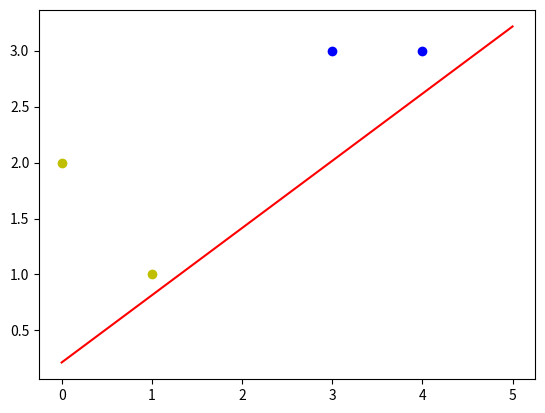
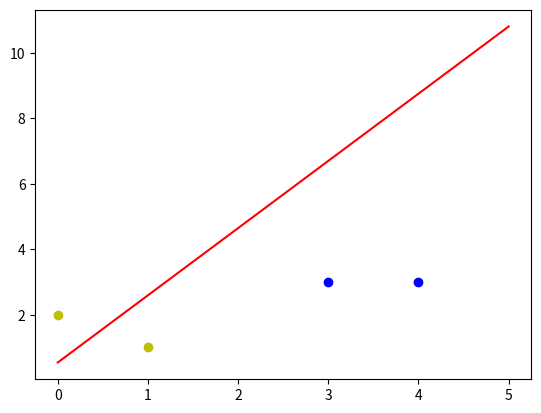
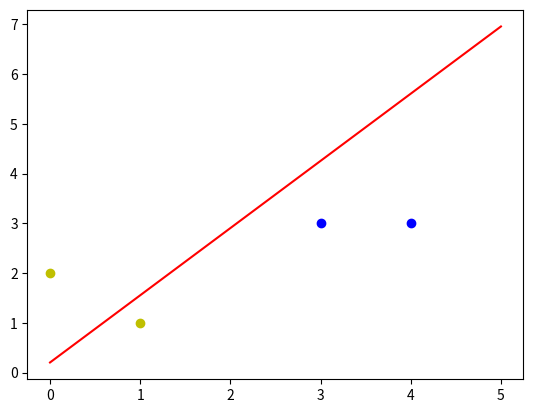
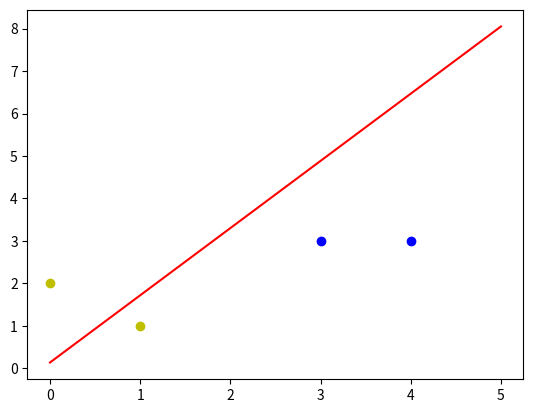
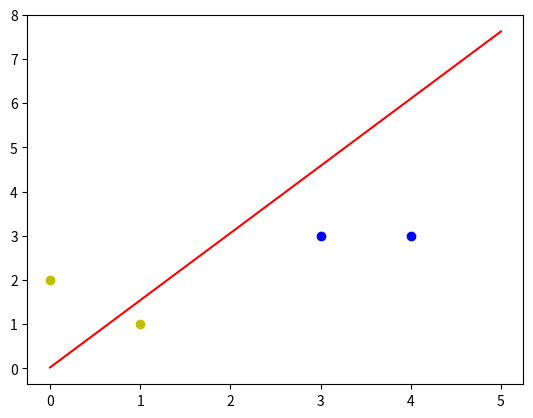
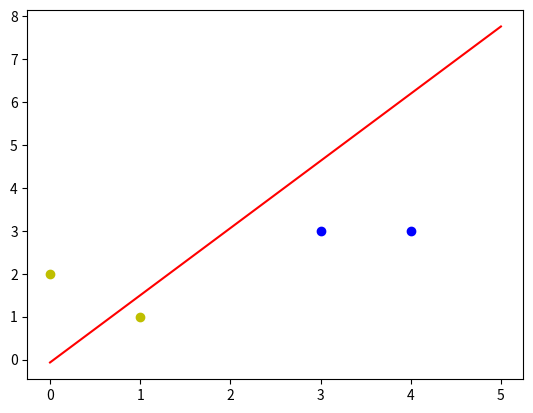
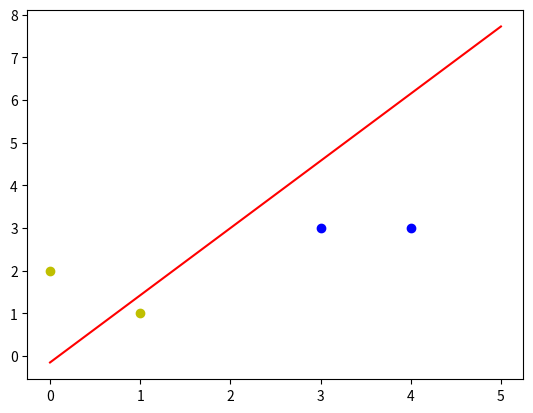
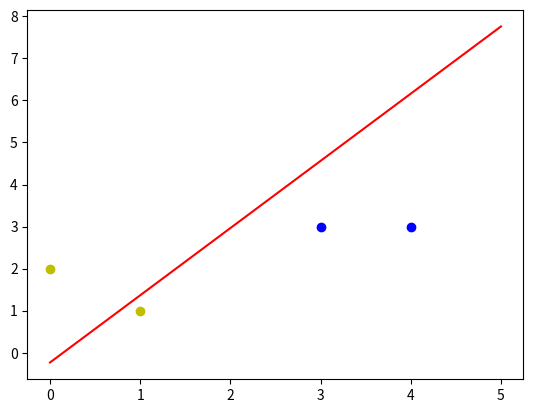
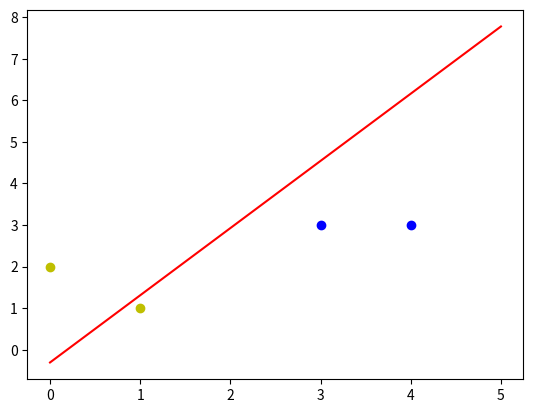
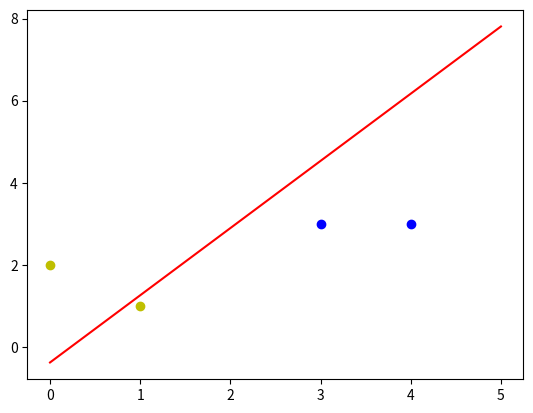
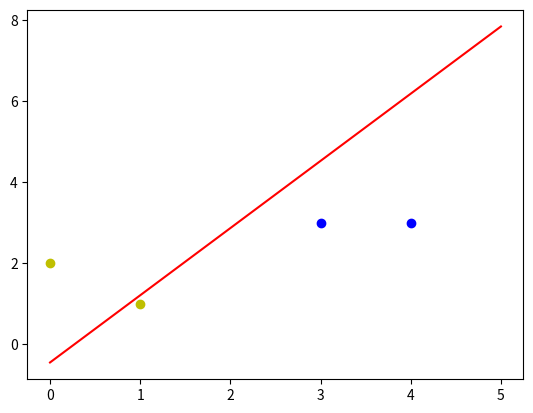
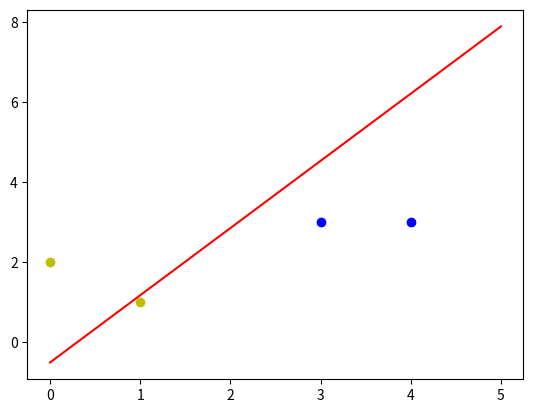
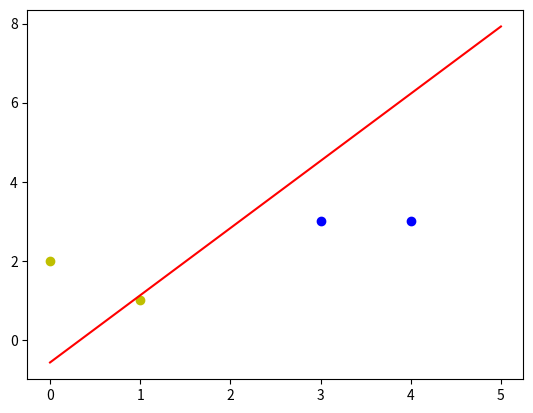
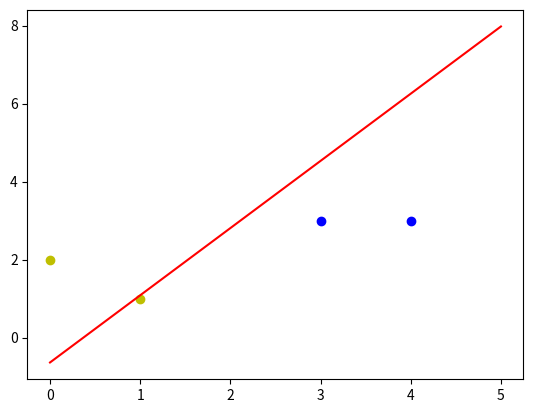
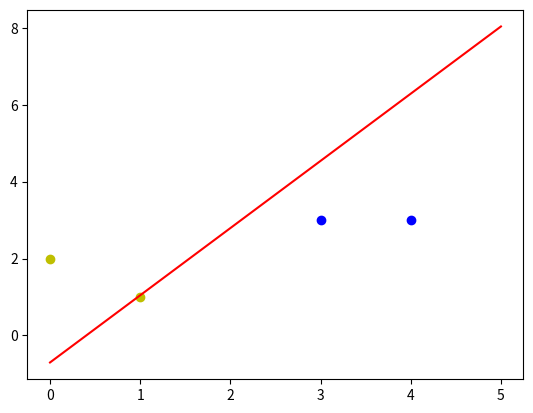
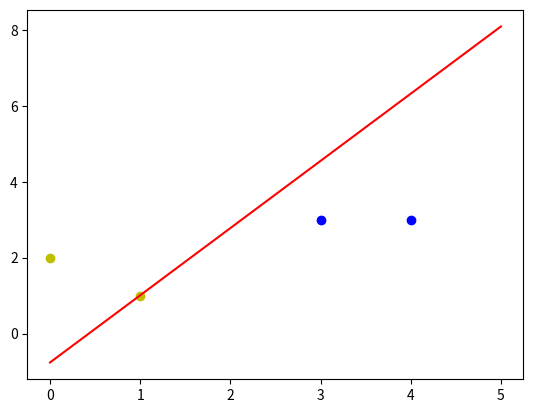

Write the Python code that produced these figures, in order.
import numpy as np
import matplotlib.pyplot as plt

#输入数据
X = np.array([[1,3,3],
              [1,4,3],
              [1,1,1],
              [1,0,2]])
#标签
Y = np.array([[1],
              [1],
              [-1],
              [-1]])

#权值初始化，3行1列，取值范围-1到1
W = (np.random.random([3,1])-0.5)*2

print(W)
#学习率设置
lr = 0.11
#神经网络输出
O = 0

def update():
    global X,Y,W,lr
    O = np.dot(X,W)
    W_C = lr*(X.T.dot(Y-O))/int(X.shape[0])
    W = W + W_C

for _ in range(100):
    update()#更新权值

    #正样本
    x1 = [3,4]
    y1 = [3,3]
    #负样本
    x2 = [1,0]
    y2 = [1,2]

    #计算分界线的斜率以及截距
    k = -W[1]/W[2]
    d = -W[0]/W[2]
    print('k=',k)
    print('d=',d)

    xdata = (0,5)

    plt.figure()
    plt.plot(xdata,xdata*k+d,'r')
    plt.scatter(x1,y1,c='b')
    plt.scatter(x2,y2,c='y')
    plt.show()